Image classification data set "PlantVillage_Split" (rhoust123/Plant_Disease_Classifier on GitHub). Class labels (15): pepper bell bacterial spot, pepper bell healthy, potato early blight, potato late blight, potato healthy, tomato bacterial spot, tomato early blight, tomato late blight, tomato leaf mold, tomato septoria leaf spot, tomato spider mites two spotted spider mite, tomato target spot, tomato yellow leaf curl virus, tomato mosaic virus, tomato healthy.

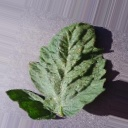
Label: tomato target spot

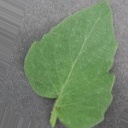
Label: tomato healthy

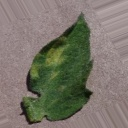
Label: tomato leaf mold

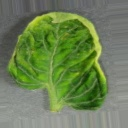
Label: tomato yellow leaf curl virus

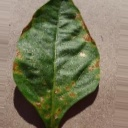
Label: pepper bell bacterial spot

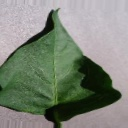
Label: pepper bell healthy
